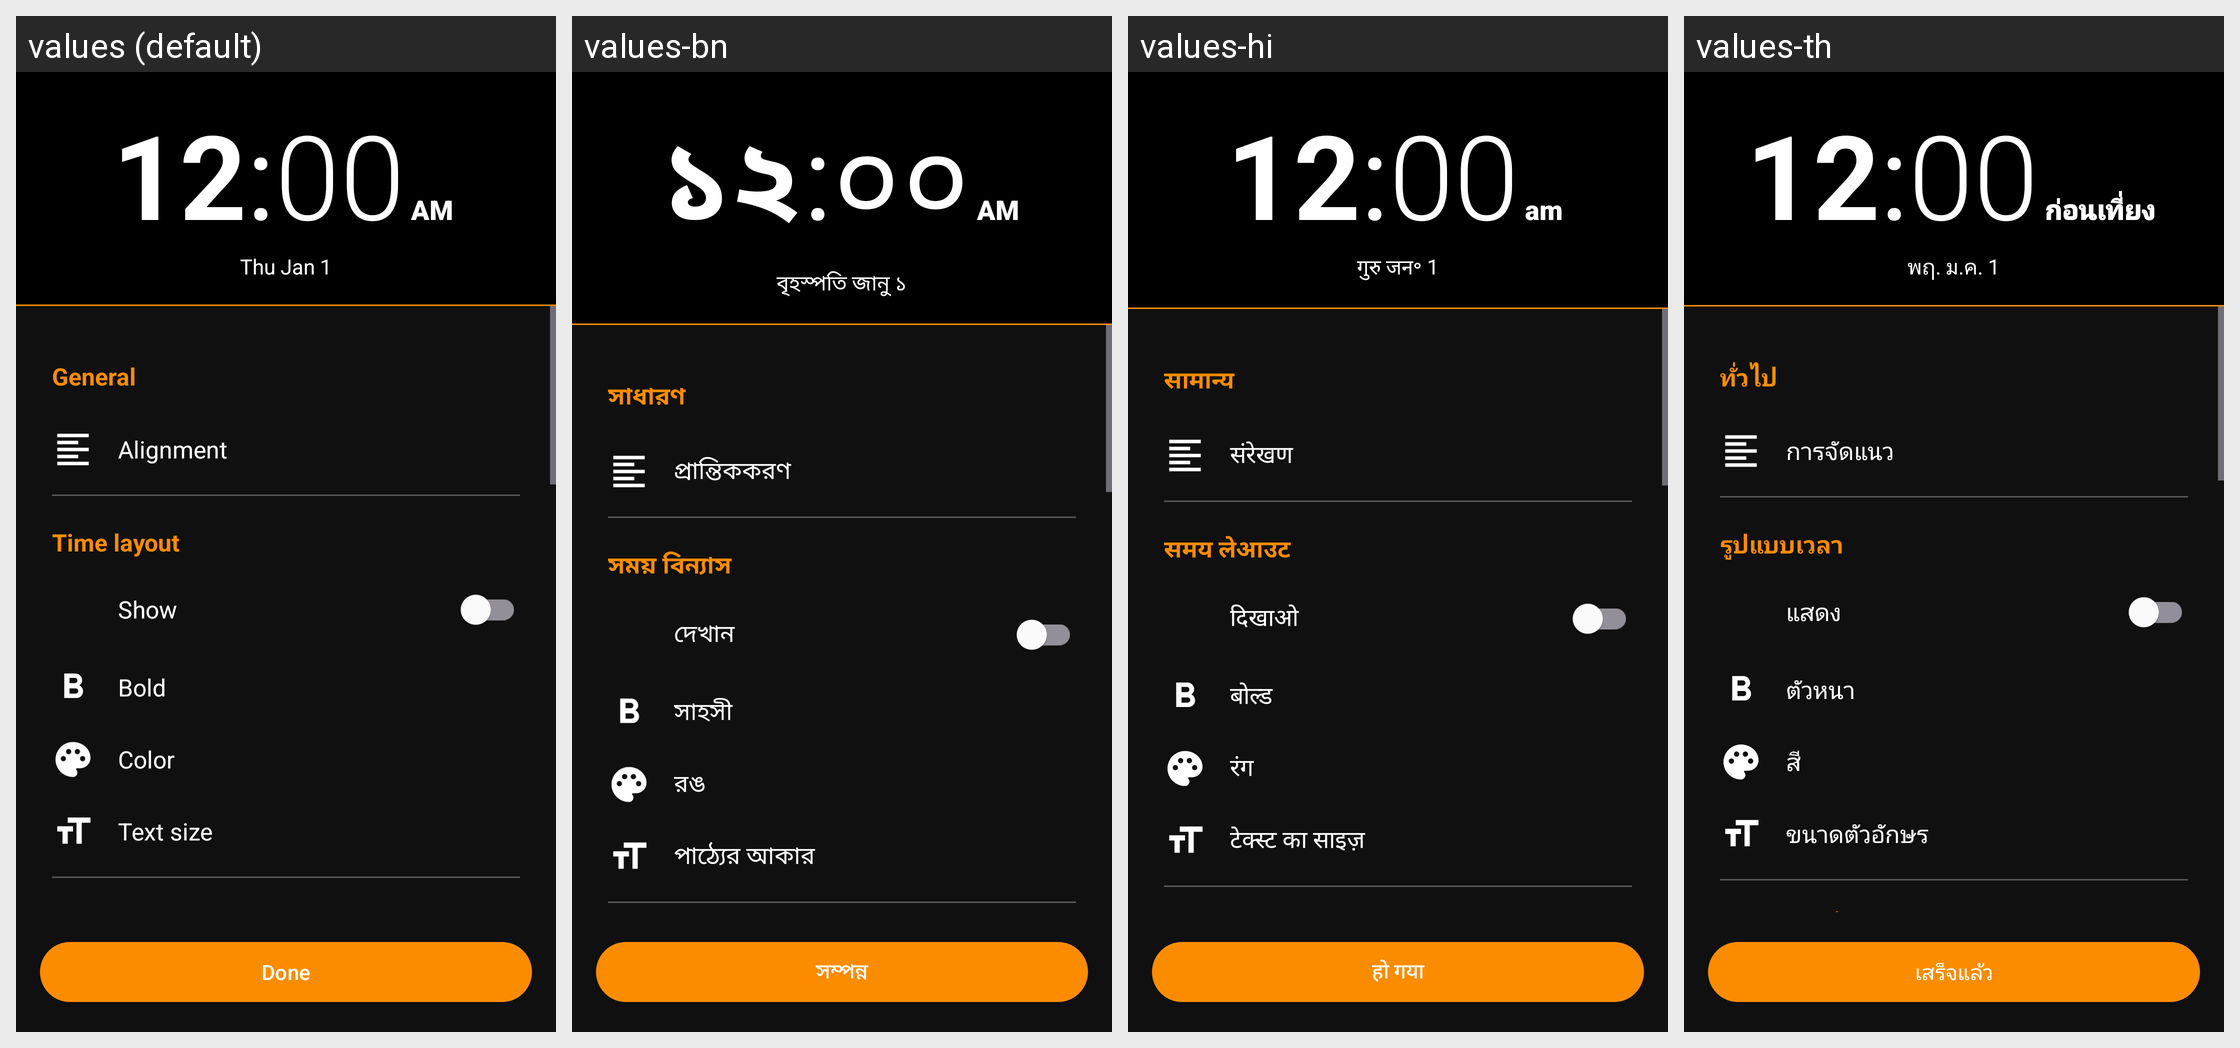

Strings drawn on this Android screen and how each of the app's shown locales translates them:
Android screen res/layout/nac_clock_widget_configure.xml rendered under 4 locales, left to right: values (default), values-bn, values-hi, values-th. Device: Nexus 5 (rendered at 1080×1920; each locale shown at half size, 540×960, under a caption strip naming it); theme AppTheme.NoActionBar.
Other locales in the repository, not shown: values-de, values-fr, values-fr-rCA, values-ht, values-it, values-ja, values-pl, values-pt-rBR, values-tr, values-vi.
Strings drawn on this screen, with the default value and each locale's value (text and hints the layout hard-codes, and strings that could not be matched under every locale, appear in the picture but are not listed):

title_setting_general
  values: General
  values-bn: সাধারণ
  values-hi: सामान्य
  values-th: ทั่วไป

title_alignment
  values: Alignment
  values-bn: প্রান্তিককরণ
  values-hi: संरेखण
  values-th: การจัดแนว

time_layout
  values: Time layout
  values-bn: সময় বিন্যাস
  values-hi: समय लेआउट
  values-th: รูปแบบเวลา

show
  values: Show
  values-bn: দেখান
  values-hi: दिखाओ
  values-th: แสดง

bold
  values: Bold
  values-bn: সাহসী
  values-hi: बोल्ड
  values-th: ตัวหนา

color
  values: Color
  values-bn: রঙ
  values-hi: रंग
  values-th: สี

text_size
  values: Text size
  values-bn: পাঠ্যের আকার
  values-hi: टेक्स्ट का साइज़
  values-th: ขนาดตัวอักษร

action_done
  values: Done
  values-bn: সম্পন্ন
  values-hi: हो गया
  values-th: เสร็จแล้ว

colon
  values: :
  values-bn: :
  values-hi: :
  values-th: :
